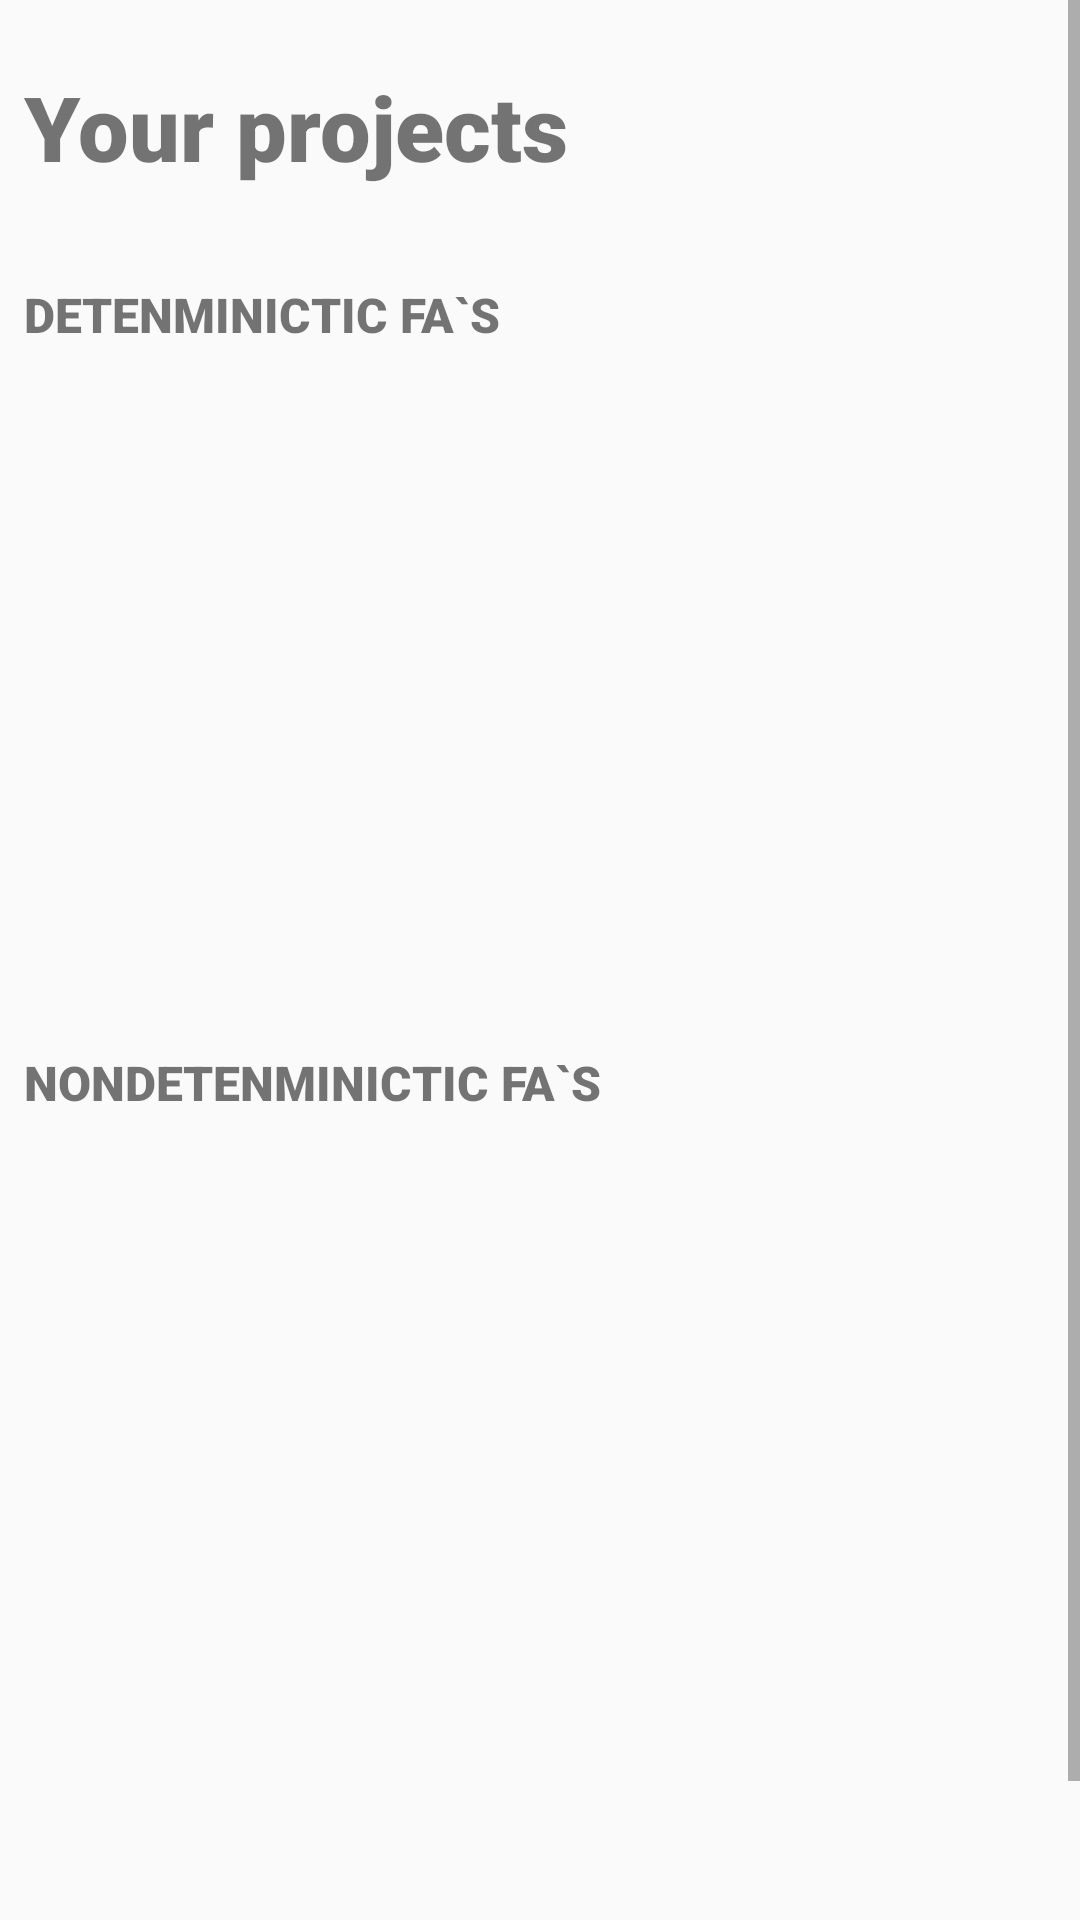

This screen was rendered from an Android layout file. Write that file and the resources it references.
<!-- AndroidManifest.xml: application theme AppTheme -->
<!-- res/layout/fragment_home.xml -->
<?xml version="1.0" encoding="utf-8"?>
<ScrollView         xmlns:android="http://schemas.android.com/apk/res/android"
                    xmlns:app="http://schemas.android.com/apk/res-auto"
                    xmlns:tools="http://schemas.android.com/tools"
                    android:layout_width="match_parent"
                    android:layout_height="match_parent"
                    android:fillViewport="true">
    <androidx.constraintlayout.widget.ConstraintLayout
            android:layout_width="match_parent"
            android:layout_height="wrap_content"
            tools:context=".ui.home.HomeFragment"
            android:paddingBottom="100dp">

        <androidx.recyclerview.widget.RecyclerView
                android:id="@+id/dfa_view"
                android:orientation="horizontal"
                android:layout_width="0dp"
                android:layout_height="200dp"
                android:layout_centerVertical="true"
                app:layoutManager="LinearLayoutManager"
                app:layout_constraintStart_toStartOf="parent"
                app:layout_constraintEnd_toEndOf="parent"
                app:layout_constraintHorizontal_bias="0.0"
                app:layout_constraintBottom_toTopOf="@+id/text_home_nfa"
                app:layout_constraintTop_toBottomOf="@+id/text_home_dfa"
                android:layout_marginLeft="8dp"
                android:layout_marginStart="8dp"/>
        <TextView
                android:id="@+id/text_home"
                android:layout_width="wrap_content"
                android:layout_height="40dp"
                android:textSize="30sp"
                app:layout_constraintStart_toStartOf="parent"
                app:layout_constraintTop_toTopOf="parent"
                app:layout_constraintBottom_toBottomOf="parent"
                app:layout_constraintVertical_bias="0.011"
                android:text="@string/title_your_projects"
                android:textStyle="bold"
                android:fontFamily="sans-serif-black"
                android:layout_marginLeft="8dp" android:layout_marginStart="8dp" android:layout_marginTop="16dp"/>
        <TextView
                android:id="@+id/text_home_dfa"
                android:layout_width="wrap_content"
                android:layout_height="40dp"
                android:textSize="16sp"
                app:layout_constraintStart_toStartOf="parent"
                android:text="@string/title_dfa_projects"
                android:textStyle="bold"
                android:fontFamily="sans-serif-black"
                app:layout_constraintTop_toBottomOf="@+id/text_home" android:layout_marginLeft="8dp"
                android:layout_marginStart="8dp" android:layout_marginTop="32dp"/>
        <TextView
                android:id="@+id/text_home_nfa"
                android:layout_width="wrap_content"
                android:layout_height="40dp"
                android:textSize="16sp"
                app:layout_constraintStart_toStartOf="parent"
                android:text="@string/title_nfa_projects"
                android:textStyle="bold"
                android:fontFamily="sans-serif-black"
                app:layout_constraintTop_toBottomOf="@+id/dfa_view"
                android:layout_marginTop="16dp"
                android:layout_marginLeft="8dp"
                android:layout_marginStart="8dp"/>
        <androidx.recyclerview.widget.RecyclerView
                android:orientation="horizontal"
                android:layout_width="0dp"
                android:layout_height="200dp"
                android:layout_centerVertical="true"
                app:layoutManager="LinearLayoutManager"
                app:layout_constraintStart_toStartOf="parent"
                app:layout_constraintEnd_toEndOf="parent"
                app:layout_constraintHorizontal_bias="1.0"
                android:id="@+id/nfa_view"
                app:layout_constraintTop_toBottomOf="@+id/text_home_nfa" android:layout_marginLeft="8dp"
                android:layout_marginStart="8dp" android:layout_marginRight="8dp" android:layout_marginEnd="8dp"/>

    </androidx.constraintlayout.widget.ConstraintLayout>
</ScrollView>
<!-- resources referenced by this layout -->
<resources>
  <string name="title_dfa_projects">DETENMINICTIC FA`S</string>
  <string name="title_nfa_projects">NONDETENMINICTIC FA`S</string>
  <string name="title_your_projects">Your projects</string>
  <style name="AppTheme" parent="Theme.AppCompat.Light.DarkActionBar">
          
          <item name="colorPrimary">@color/colorPrimary</item>
          <item name="colorPrimaryDark">@color/colorPrimaryDark</item>
          <item name="colorAccent">@color/colorAccent</item>
      </style>
  <color name="colorPrimary">#6200EE</color>
  <color name="colorPrimaryDark">#3d3e47</color>
  <color name="colorAccent">#03DAC5</color>
</resources>
